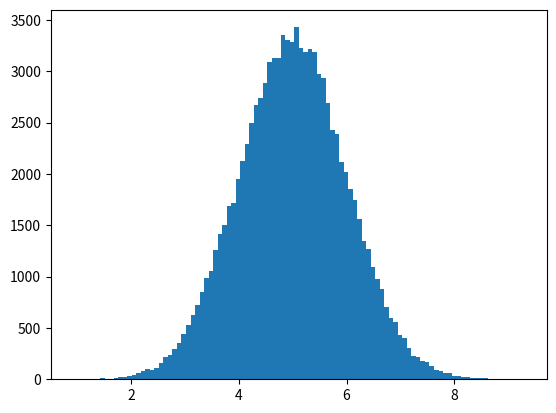

Generate this figure with matplotlib:
import numpy
import matplotlib.pyplot as plt

x = numpy.random.normal(5.0, 1.0, 100000)


plt.hist(x, 100)
plt.show()
